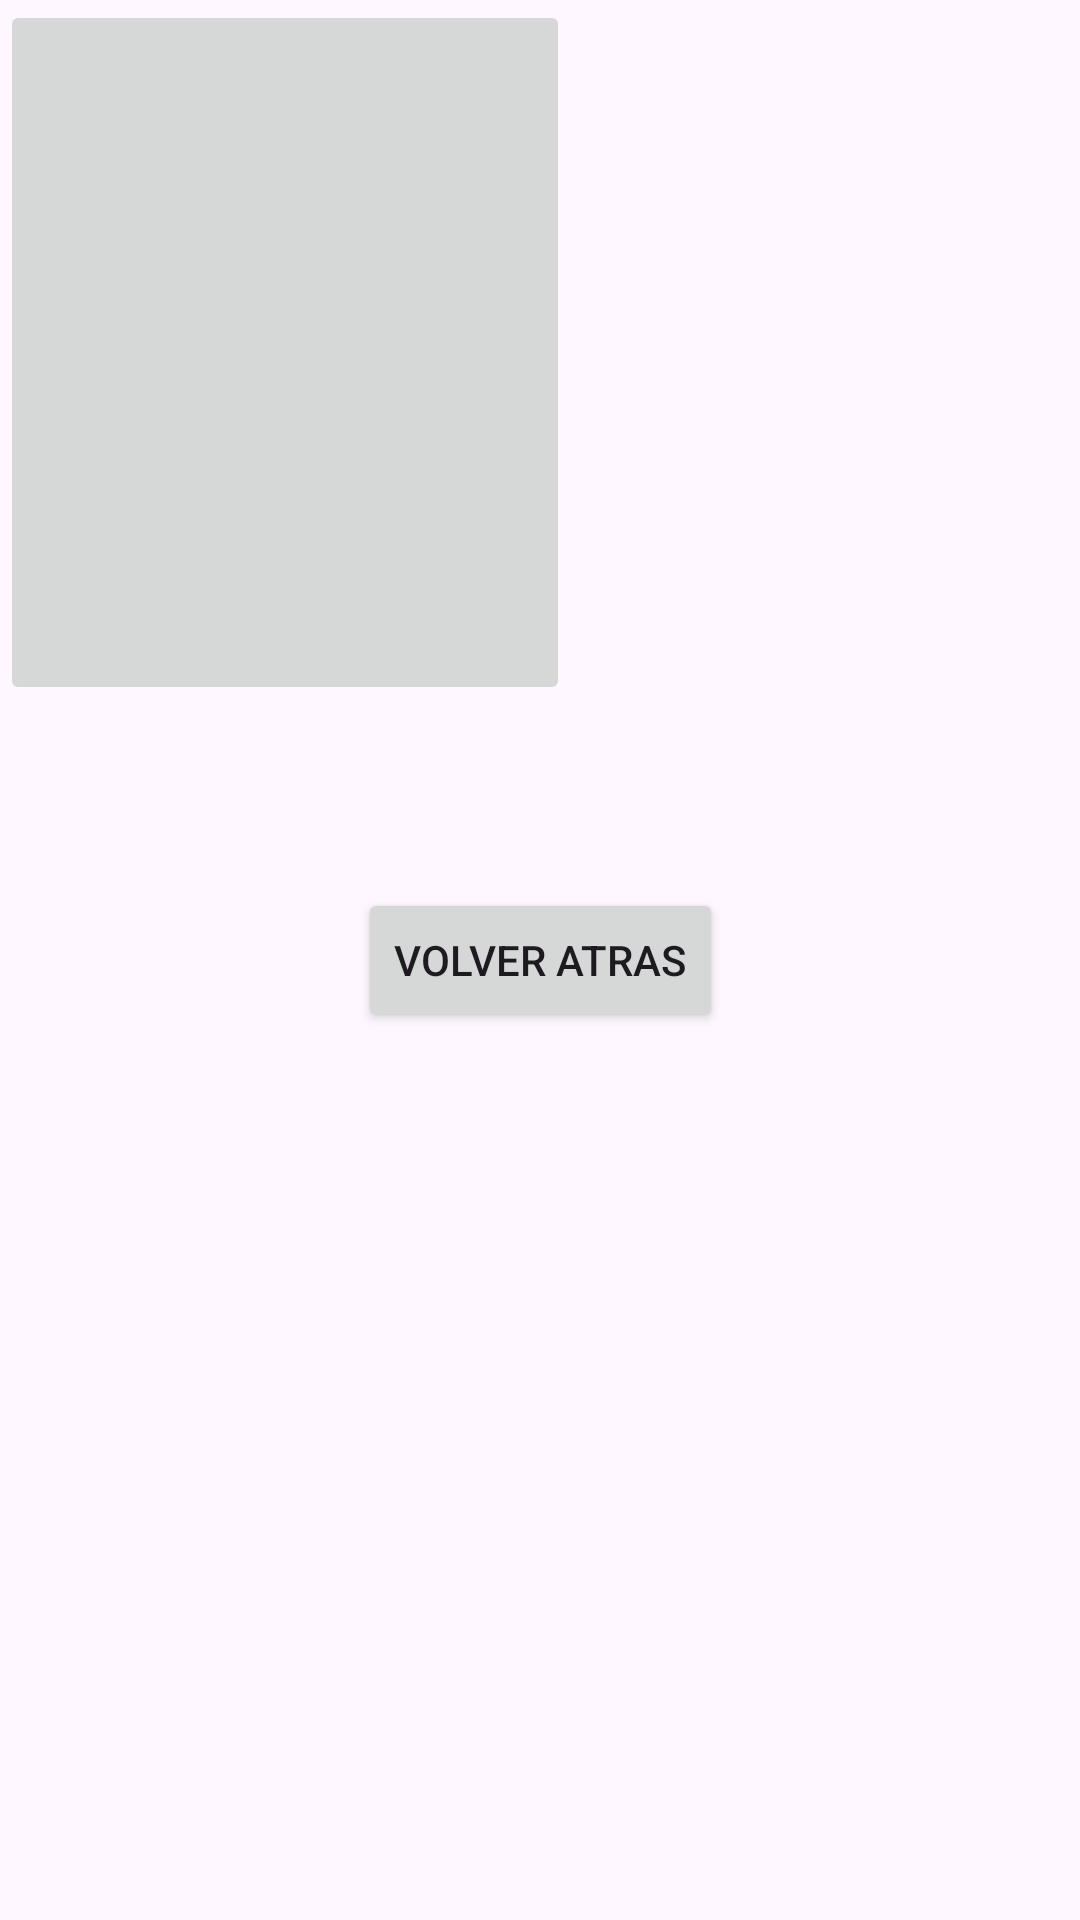

Reconstruct the res/layout file that produces this screen, plus the resources it refers to.
<!-- AndroidManifest.xml: application theme Theme.Proyecto_2do_Semestre -->
<!-- res/layout/activity_luxury_cars.xml -->
<?xml version="1.0" encoding="utf-8"?>
<androidx.constraintlayout.widget.ConstraintLayout xmlns:android="http://schemas.android.com/apk/res/android"
    xmlns:app="http://schemas.android.com/apk/res-auto"
    xmlns:tools="http://schemas.android.com/tools"
    android:layout_width="match_parent"
    android:layout_height="match_parent"
    tools:context=".Luxury_Cars">

    <ImageButton
        android:id="@+id/imageButton"
        android:layout_width="190dp"
        android:layout_height="235dp"
        android:scaleType="centerCrop"
        app:srcCompat="@drawable/audi_rs5"
        tools:layout_editor_absoluteX="16dp"
        tools:layout_editor_absoluteY="28dp" />

    <Button
        android:id="@+id/btn9"
        android:layout_width="wrap_content"
        android:layout_height="wrap_content"
        android:text="Volver atras"
        app:layout_constraintBottom_toBottomOf="parent"
        app:layout_constraintEnd_toEndOf="parent"
        app:layout_constraintStart_toStartOf="parent"
        app:layout_constraintTop_toTopOf="parent" />
</androidx.constraintlayout.widget.ConstraintLayout>
<!-- resources referenced by this layout -->
<resources>
  <style name="Theme.Proyecto_2do_Semestre" parent="Base.Theme.Proyecto_2do_Semestre" />
  <style name="Base.Theme.Proyecto_2do_Semestre" parent="Theme.Material3.DayNight.NoActionBar">
          
          
      </style>
</resources>
